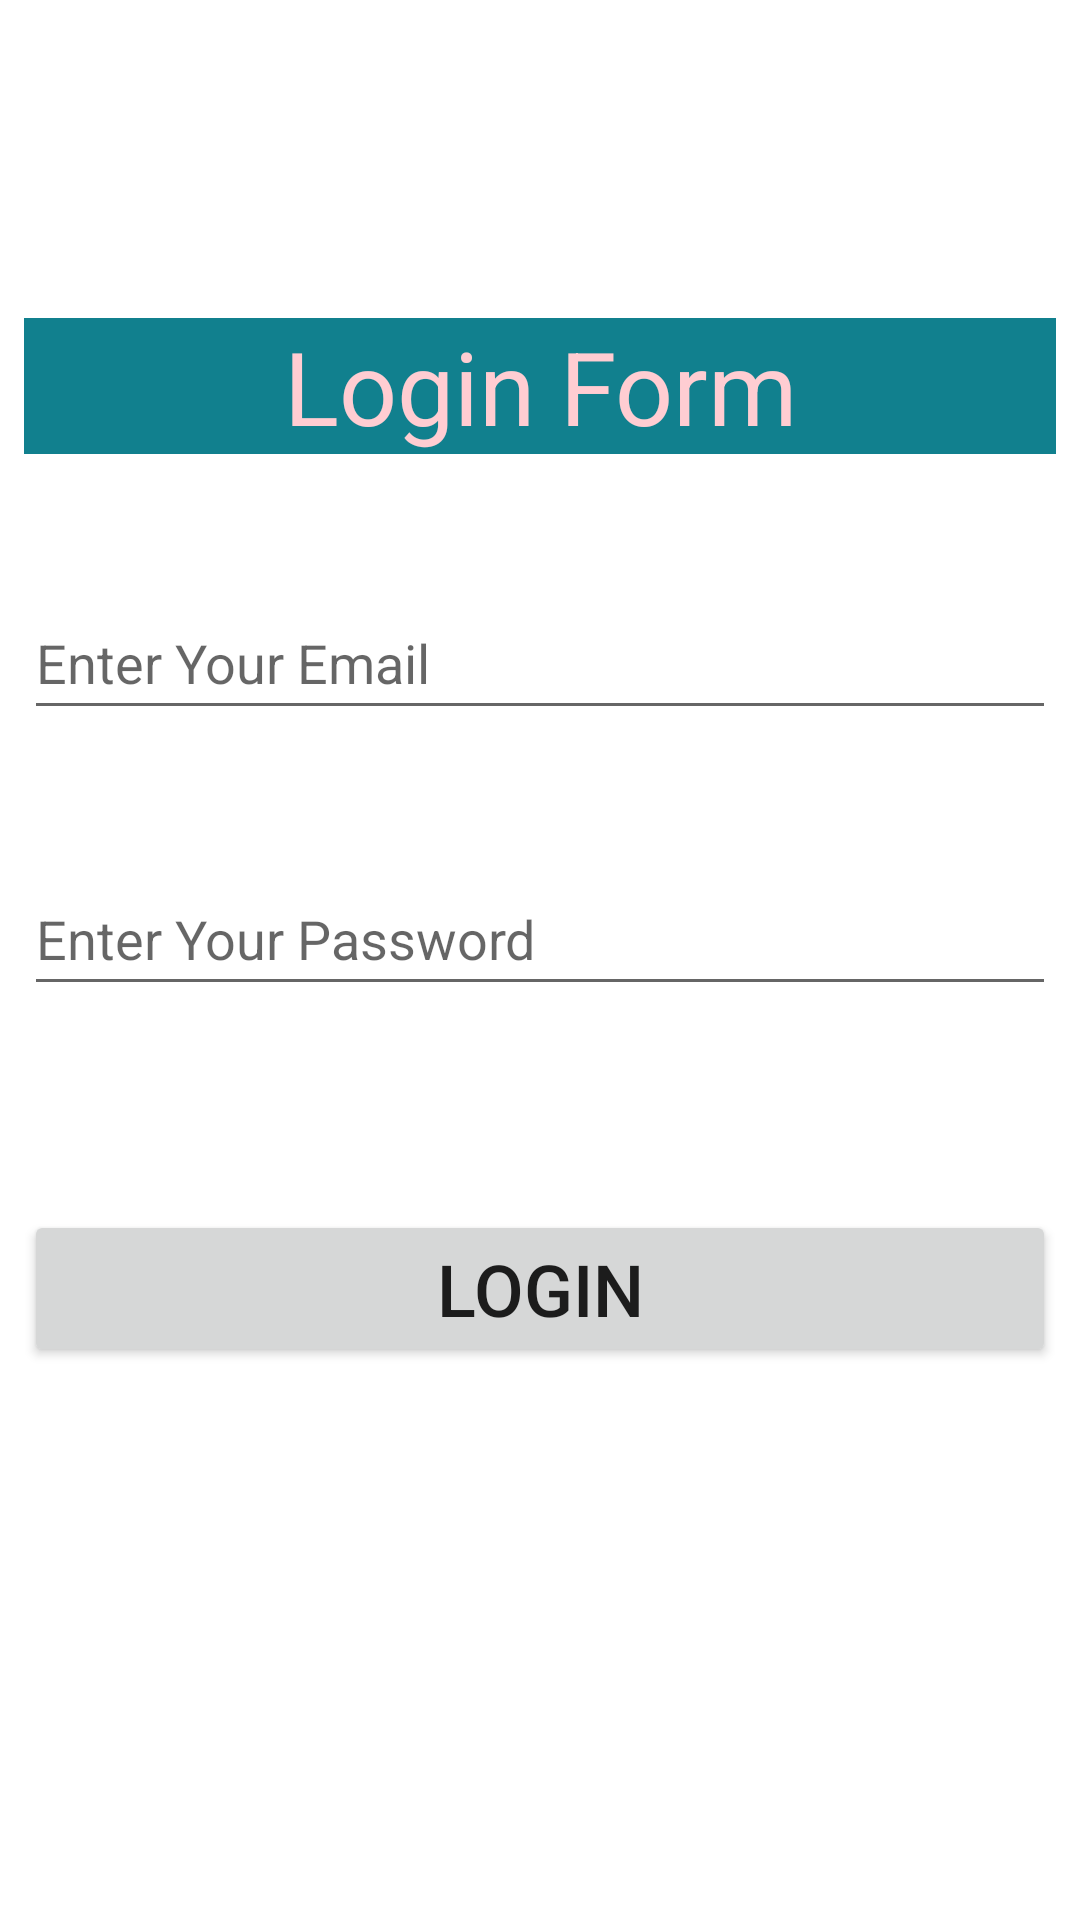

Here is an Android app screen rendered from its layout file. Give the layout XML and the strings, colors and styles it references.
<!-- AndroidManifest.xml: application theme Theme.MozikApp -->
<!-- res/layout/activity_login.xml -->
<?xml version="1.0" encoding="utf-8"?>
<androidx.constraintlayout.widget.ConstraintLayout xmlns:android="http://schemas.android.com/apk/res/android"
    xmlns:app="http://schemas.android.com/apk/res-auto"
    xmlns:tools="http://schemas.android.com/tools"
    android:layout_width="match_parent"
    android:layout_height="match_parent"
    tools:context=".LoginActivity">

    <TextView
        android:id="@+id/loginform"
        android:layout_width="0dp"
        android:layout_height="wrap_content"
        android:layout_marginStart="8dp"
        android:layout_marginTop="106dp"
        android:layout_marginEnd="8dp"
        android:background="#11808E"
        android:text="Login Form"
        android:textAlignment="center"
        android:textColor="#FFCDD2"
        android:textSize="34sp"
        app:layout_constraintEnd_toEndOf="parent"
        app:layout_constraintStart_toStartOf="parent"
        app:layout_constraintTop_toTopOf="parent" />

    <EditText
        android:id="@+id/lognemail"
        android:layout_width="0dp"
        android:layout_height="wrap_content"
        android:layout_marginStart="8dp"
        android:layout_marginTop="44dp"
        android:layout_marginEnd="8dp"
        android:ems="10"
        android:hint="Enter Your Email"
        android:inputType="textEmailAddress"
        android:minHeight="48dp"
        app:layout_constraintEnd_toEndOf="parent"
        app:layout_constraintHorizontal_bias="0.0"
        app:layout_constraintStart_toStartOf="parent"
        app:layout_constraintTop_toBottomOf="@+id/loginform" />

    <EditText
        android:id="@+id/lognpassword"
        android:layout_width="0dp"
        android:layout_height="wrap_content"
        android:layout_marginStart="8dp"
        android:layout_marginTop="44dp"
        android:layout_marginEnd="8dp"
        android:ems="10"
        android:hint="Enter Your Password"
        android:inputType="textPassword"
        android:minHeight="48dp"
        app:layout_constraintEnd_toEndOf="parent"
        app:layout_constraintHorizontal_bias="0.0"
        app:layout_constraintStart_toStartOf="parent"
        app:layout_constraintTop_toBottomOf="@+id/lognemail" />

    <Button
        android:id="@+id/lognBtn"
        android:layout_width="0dp"
        android:layout_height="wrap_content"
        android:layout_marginStart="8dp"
        android:layout_marginTop="68dp"
        android:layout_marginEnd="8dp"
        android:text="Login"
        android:textSize="24sp"
        app:layout_constraintEnd_toEndOf="parent"
        app:layout_constraintHorizontal_bias="0.0"
        app:layout_constraintStart_toStartOf="parent"
        app:layout_constraintTop_toBottomOf="@+id/lognpassword" />
</androidx.constraintlayout.widget.ConstraintLayout>
<!-- resources referenced by this layout -->
<resources>
  <style name="Theme.MozikApp" parent="Theme.MaterialComponents.DayNight.DarkActionBar">
          
          <item name="colorPrimary">@color/purple_500</item>
          <item name="colorPrimaryVariant">@color/purple_700</item>
          <item name="colorOnPrimary">@color/white</item>
          
          <item name="colorSecondary">@color/teal_200</item>
          <item name="colorSecondaryVariant">@color/teal_700</item>
          <item name="colorOnSecondary">@color/black</item>
          
          <item name="android:statusBarColor" tools:targetApi="l">?attr/colorPrimaryVariant</item>
          
      </style>
  <!-- not gathered from this repository: default colours our renderer supplied (Android Studio template values) -->
  <color name="purple_500">#FF6200EE</color>
  <color name="purple_700">#FF3700B3</color>
  <color name="teal_200">#FF03DAC5</color>
  <color name="teal_700">#FF018786</color>
  <color name="black">#FF000000</color>
  <color name="white">#FFFFFFFF</color>
</resources>
